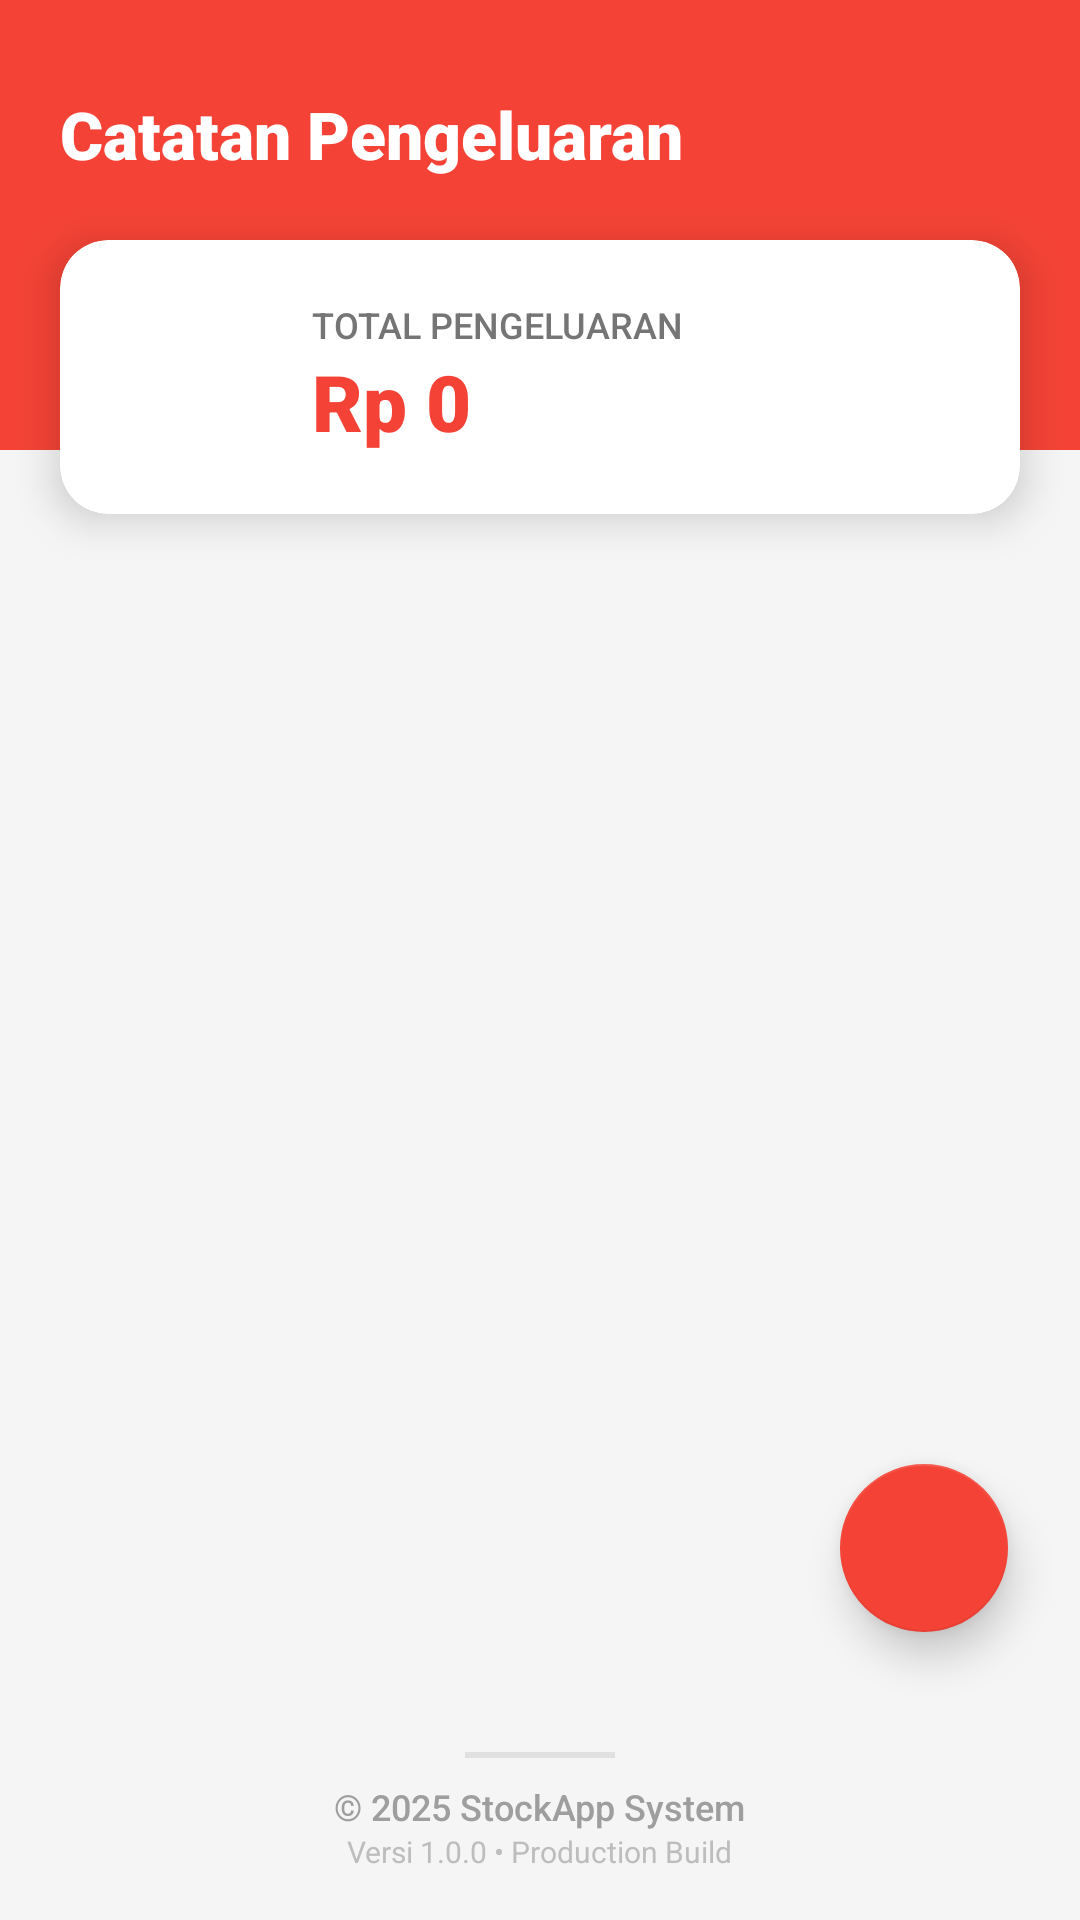

Android layout source for this screen:
<!-- AndroidManifest.xml: application theme Theme.StockApp -->
<!-- res/layout/activity_expenses.xml -->
<?xml version="1.0" encoding="utf-8"?>
<androidx.constraintlayout.widget.ConstraintLayout xmlns:android="http://schemas.android.com/apk/res/android"
    xmlns:app="http://schemas.android.com/apk/res-auto"
    xmlns:tools="http://schemas.android.com/tools"
    android:layout_width="match_parent"
    android:layout_height="match_parent"
    android:background="#F5F5F5"
    tools:context=".ExpensesActivity">

    <View
        android:id="@+id/viewHeader"
        android:layout_width="match_parent"
        android:layout_height="150dp"
        android:background="#F44336"
        app:layout_constraintTop_toTopOf="parent" />

    <TextView
        android:layout_width="wrap_content"
        android:layout_height="wrap_content"
        android:text="Catatan Pengeluaran"
        android:fontFamily="sans-serif-black"
        android:textColor="#FFF"
        android:textSize="22sp"
        android:layout_marginStart="20dp"
        android:layout_marginTop="30dp"
        app:layout_constraintStart_toStartOf="parent"
        app:layout_constraintTop_toTopOf="parent"/>

    <androidx.cardview.widget.CardView
        android:id="@+id/cardInfo"
        android:layout_width="match_parent"
        android:layout_height="wrap_content"
        android:layout_marginHorizontal="20dp"
        android:layout_marginTop="80dp"
        app:cardCornerRadius="16dp"
        app:cardElevation="8dp"
        app:cardBackgroundColor="#FFFFFF"
        app:layout_constraintTop_toTopOf="parent">

        <LinearLayout
            android:layout_width="match_parent"
            android:layout_height="wrap_content"
            android:orientation="horizontal"
            android:padding="20dp"
            android:gravity="center_vertical">

            <ImageView
                android:layout_width="48dp"
                android:layout_height="48dp"
                android:src="@drawable/ex"
                app:tint="#F44336"/>

            <LinearLayout
                android:layout_width="wrap_content"
                android:layout_height="wrap_content"
                android:orientation="vertical"
                android:layout_marginStart="16dp">
                <TextView
                    android:layout_width="wrap_content"
                    android:layout_height="wrap_content"
                    android:text="TOTAL PENGELUARAN"
                    android:fontFamily="sans-serif-medium"
                    android:textColor="#757575"
                    android:textSize="12sp"/>
                <TextView
                    android:id="@+id/tvTotalExpenses"
                    android:layout_width="wrap_content"
                    android:layout_height="wrap_content"
                    android:text="Rp 0"
                    android:fontFamily="sans-serif-black"
                    android:textColor="#F44336"
                    android:textSize="26sp"/>
            </LinearLayout>
        </LinearLayout>
    </androidx.cardview.widget.CardView>

    <androidx.recyclerview.widget.RecyclerView
        android:id="@+id/recyclerExpenses"
        android:layout_width="match_parent"
        android:layout_height="0dp"
        android:layout_marginTop="16dp"
        android:clipToPadding="false"
        android:paddingBottom="80dp"
        app:layout_constraintTop_toBottomOf="@+id/cardInfo"
        app:layout_constraintBottom_toTopOf="@+id/layout_footer"/>

    <include
        android:id="@+id/layout_footer"
        layout="@layout/component_footer"
        android:layout_width="match_parent"
        android:layout_height="wrap_content"
        app:layout_constraintBottom_toBottomOf="parent"/>

    <com.google.android.material.floatingactionbutton.FloatingActionButton
        android:id="@+id/fabAddExpense"
        android:layout_width="wrap_content"
        android:layout_height="wrap_content"
        android:layout_margin="24dp"
        android:src="@drawable/add_icon"
        app:backgroundTint="#F44336"
        app:tint="#FFFFFF"
        app:elevation="8dp"
        app:layout_constraintBottom_toTopOf="@+id/layout_footer"
        app:layout_constraintEnd_toEndOf="parent"/>

</androidx.constraintlayout.widget.ConstraintLayout>
<!-- res/layout/component_footer.xml (included above) -->
<?xml version="1.0" encoding="utf-8"?>
<LinearLayout xmlns:android="http://schemas.android.com/apk/res/android"
    android:layout_width="match_parent"
    android:layout_height="wrap_content"
    android:orientation="vertical"
    android:background="#F5F5F5"
    android:padding="16dp"
    android:gravity="center">

    <View
        android:layout_width="50dp"
        android:layout_height="2dp"
        android:background="#E0E0E0"
        android:layout_marginBottom="8dp"/>

    <TextView
        android:layout_width="wrap_content"
        android:layout_height="wrap_content"
        android:text="© 2025 StockApp System"
        android:fontFamily="sans-serif-medium"
        android:textColor="#9E9E9E"
        android:textSize="12sp"/>

    <TextView
        android:layout_width="wrap_content"
        android:layout_height="wrap_content"
        android:text="Versi 1.0.0 • Production Build"
        android:textColor="#BDBDBD"
        android:textSize="10sp"/>
</LinearLayout>
<!-- resources referenced by this layout -->
<resources>
  <style name="Theme.StockApp" parent="Theme.MaterialComponents.DayNight.NoActionBar">
          <item name="colorPrimary">@color/purple_500</item>
          <item name="colorPrimaryVariant">@color/purple_700</item>
          <item name="colorOnPrimary">@color/white</item>
          <item name="colorSecondary">@color/teal_200</item>
          <item name="colorSecondaryVariant">@color/teal_700</item>
          <item name="colorOnSecondary">@color/black</item>
          <item name="android:statusBarColor" tools:targetApi="l">?attr/colorPrimaryVariant</item>
      </style>
  <color name="purple_500">#6200EE</color>
  <color name="purple_700">#3700B3</color>
  <color name="white">#FFFFFFFF</color>
  <color name="teal_200">#03DAC5</color>
  <color name="teal_700">#018786</color>
  <color name="black">#FF000000</color>
</resources>
